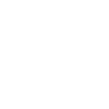
t = 0.00 s
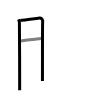
t = 2.50 s
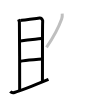
t = 5.25 s
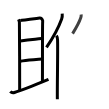
t = 7.75 s
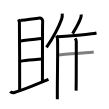
t = 10.50 s
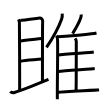
t = 13.00 s

The animated SVG that drew these frames (rendered in a browser with its animation timeline set to each time). Animation: 13 SMIL elements (animate=13); one cycle of 13.00 s.

<svg width="109px" height="109px" viewBox="0 0 px 109px" xmlns="http://www.w3.org/2000/svg" xmlns:xlink="http://www.w3.org/1999/xlink" xml:space="preserve" version="1.1"  baseProfile="full">
<path d="M18.5,19.44c0.45,0.96,0.75,1.9,0.9,2.83c0.15,0.93,0.33,65.93,0.27,68" style="fill:none;stroke:black;stroke-width:3;opacity:0">
  <animate attributeType="CSS" attributeName="opacity" from="0" to="1" begin="0s" dur="1s" repeatCount="Indefinite" fill="freeze" />
</path>
<path d="M20.29,20.49c1.78-0.1,18.07-2.26,19.4-2.42c2.37-0.28,3.27,2.74,2.98,4.1c-0.28,1.31-0.14,40.13-0.23,58.77" style="fill:none;stroke:black;stroke-width:3;opacity:0">
  <animate attributeType="CSS" attributeName="opacity" from="0" to="1" begin="1s" dur="1s" repeatCount="Indefinite" fill="freeze" />
</path>
<path d="M20.35,41.05c10.05-1.62,13.49-1.67,21.32-2.58" style="fill:none;stroke:black;stroke-width:3;opacity:0">
  <animate attributeType="CSS" attributeName="opacity" from="0" to="1" begin="2s" dur="1s" repeatCount="Indefinite" fill="freeze" />
</path>
<path d="M20.21,61.29c6.52-1.33,14.39-1.42,22.11-2.31" style="fill:none;stroke:black;stroke-width:3;opacity:0">
  <animate attributeType="CSS" attributeName="opacity" from="0" to="1" begin="3s" dur="1s" repeatCount="Indefinite" fill="freeze" />
</path>
<path d="M10.26,91.44c1,1.09,1.99,1.77,4.17,1.08c1.55-0.49,27.55-10.46,34.05-13.13" style="fill:none;stroke:black;stroke-width:3;opacity:0">
  <animate attributeType="CSS" attributeName="opacity" from="0" to="1" begin="4s" dur="1s" repeatCount="Indefinite" fill="freeze" />
</path>
<path d="M62.22,13.54c0.16,1.7-0.05,3.93-0.57,5.39c-3.32,9.29-7.54,17.15-15.16,28.46" style="fill:none;stroke:black;stroke-width:3;opacity:0">
  <animate attributeType="CSS" attributeName="opacity" from="0" to="1" begin="5s" dur="1s" repeatCount="Indefinite" fill="freeze" />
</path>
<path d="M56.45,35.56c0.61,0.94,1.08,3,1.12,4.46c0.36,12.99-0.5,52.47-0.19,59.23" style="fill:none;stroke:black;stroke-width:3;opacity:0">
  <animate attributeType="CSS" attributeName="opacity" from="0" to="1" begin="6s" dur="1s" repeatCount="Indefinite" fill="freeze" />
</path>
<path d="M81.15,14.5c0.09,0.98-0.02,2.26-0.31,3.1c-1.81,5.34-4.1,9.47-8.25,15.97" style="fill:none;stroke:black;stroke-width:3;opacity:0">
  <animate attributeType="CSS" attributeName="opacity" from="0" to="1" begin="7s" dur="1s" repeatCount="Indefinite" fill="freeze" />
</path>
<path d="M57.84,36.8c10.04-0.71,35.63-3.14,38.67-3.81" style="fill:none;stroke:black;stroke-width:3;opacity:0">
  <animate attributeType="CSS" attributeName="opacity" from="0" to="1" begin="8s" dur="1s" repeatCount="Indefinite" fill="freeze" />
</path>
<path d="M75.17,38.32c0.34,0.48,1.1,2.21,1.1,3.04c0,8.43,0.04,36.01-0.17,49.28" style="fill:none;stroke:black;stroke-width:3;opacity:0">
  <animate attributeType="CSS" attributeName="opacity" from="0" to="1" begin="9s" dur="1s" repeatCount="Indefinite" fill="freeze" />
</path>
<path d="M57.84,54.96c6.69-1.01,33.06-2.35,35.93-2.91" style="fill:none;stroke:black;stroke-width:3;opacity:0">
  <animate attributeType="CSS" attributeName="opacity" from="0" to="1" begin="10s" dur="1s" repeatCount="Indefinite" fill="freeze" />
</path>
<path d="M58.03,71.53c7.06-0.85,33.66-2.52,36.69-2.98" style="fill:none;stroke:black;stroke-width:3;opacity:0">
  <animate attributeType="CSS" attributeName="opacity" from="0" to="1" begin="11s" dur="1s" repeatCount="Indefinite" fill="freeze" />
</path>
<path d="M57.53,92.35c7.09-1.22,38.43-1.95,41.47-2.62" style="fill:none;stroke:black;stroke-width:3;opacity:0">
  <animate attributeType="CSS" attributeName="opacity" from="0" to="1" begin="12s" dur="1s" repeatCount="Indefinite" fill="freeze" />
</path>
</svg>
